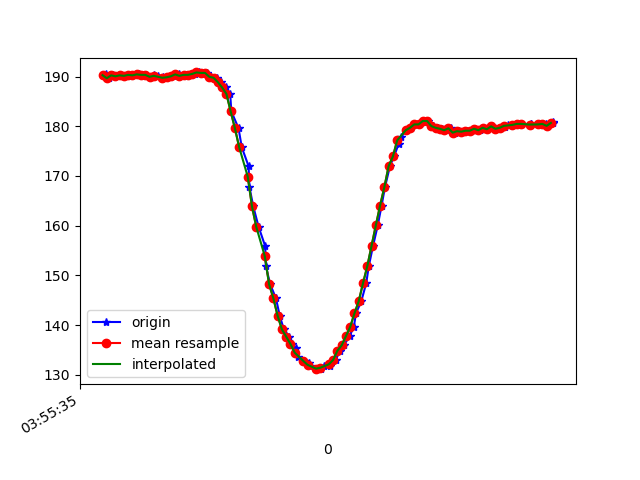

The data file committed next to this chart (first rows):
1618199735271, 895398258188016, 190.13672, -233.59375, -78.02734
1618199735276, 895398278146592, 190.5, -232.8, -78.03
1618199735278, 895398296703545, 190.1, -233, -78.03
1618199735292, 895398315748838, 189.6, -233.2, -78.32
1618199735310, 895398334824653, 190.2, -232.6, -77.73
1618199735329, 895398353961511, 190, -233, -78.32
1618199735347, 895398372945762, 190.2, -233.5, -77.64
1618199735368, 895398391899492, 190.1, -233.3, -77.64
1618199735396, 895398411188956, 190.3, -232.5, -77.83
1618199735414, 895398430234249, 190.2, -232.7, -76.76
1618199735431, 895398449767884, 190.4, -233, -77.73
1618199735445, 895398468874220, 190.3, -233, -78.03
1618199735463, 895398487950035, 190.3, -232.9, -77.64
1618199735483, 895398506995329, 189.9, -232.7, -77.64
1618199735501, 895398526040622, 190.2, -233.1, -77.64
1618199735519, 895398545146958, 190, -233, -76.95
1618199735541, 895398564192252, 189.8, -233, -77.15
1618199735558, 895398583176503, 189.6, -233.2, -78.03
1618199735577, 895398602221797, 189.8, -232.7, -77.34
1618199735596, 895398621328133, 190, -232.6, -76.66
1618199735616, 895398640312384, 190.4, -232.6, -76.95
1618199735636, 895398659418720, 190.1, -233.1, -78.12
1618199735653, 895398678464014, 190.3, -232.7, -76.76
1618199735672, 895398697509307, 190.3, -232.9, -77.05
1618199735695, 895398716585122, 190.5, -232.6, -77.73
1618199735710, 895398735660937, 190.8, -232.7, -77.34
1618199735737, 895398754675709, 190.7, -232, -76.66
1618199735749, 895398773873610, 190.7, -232.5, -77.05
1618199735768, 895398792918903, 189.9, -232.5, -77.34
1618199735796, 895398811842112, 189.7, -231.9, -77.34
1618199735816, 895398831284182, 188.9, -231.8, -76.66
1618199735838, 895398850604168, 187.8, -232, -78.32
1618199735858, 895398869771546, 186.5, -232.4, -78.52
1618199735863, 895398888877883, 183, -233.2, -78.52
1618199735897, 895398908380996, 179.6, -234.6, -79.39
1618199735912, 895398927548375, 175.8, -235.3, -79.49
1618199735944, 895398946959924, 172, -236.3, -80.18
1618199735948, 895398966035739, 167.8, -238, -79.49
1618199735966, 895398985172596, 163.9, -239.8, -79.59
1618199735991, 895399004462060, 159.8, -242.3, -78.71
1618199736022, 895399023782046, 155.9, -243.6, -78.71
1618199736025, 895399042613690, 151.9, -245.9, -77.83
1618199736045, 895399062299931, 148.2, -247.9, -76.46
1618199736072, 895399087235836, 145.4, -250.4, -75.98
1618199736090, 895399106647386, 141.9, -252.6, -74.51
1618199736109, 895399127859692, 139.2, -255.1, -73.24
1618199736134, 895399149102519, 137.7, -256.3, -71.78
1618199736147, 895399158899858, 136.2, -257.4, -70.8
1618199736165, 895399178036715, 135.4, -258.2, -70.31
1618199736177, 895399197295658, 133.6, -259.1, -68.65
1618199736202, 895399216524080, 132.8, -260, -69.04
1618199736225, 895399235813544, 132.3, -260.4, -67.97
1618199736232, 895399255041965, 131.7, -260.8, -66.99
1618199736261, 895399274178823, 131.2, -260.9, -67.19
1618199736281, 895399293346201, 131.2, -260.9, -67.38
1618199736297, 895399312574623, 131.7, -261.2, -67.58
1618199736324, 895399331772523, 131.7, -260.3, -68.07
1618199736330, 895399351000944, 132.5, -259.4, -68.26
1618199736353, 895399370595622, 133, -259.4, -68.75
1618199736370, 895399389640915, 134.9, -259.2, -70.7
1618199736390, 895399409021943, 135.9, -257.8, -71.39
... 51 more rows
